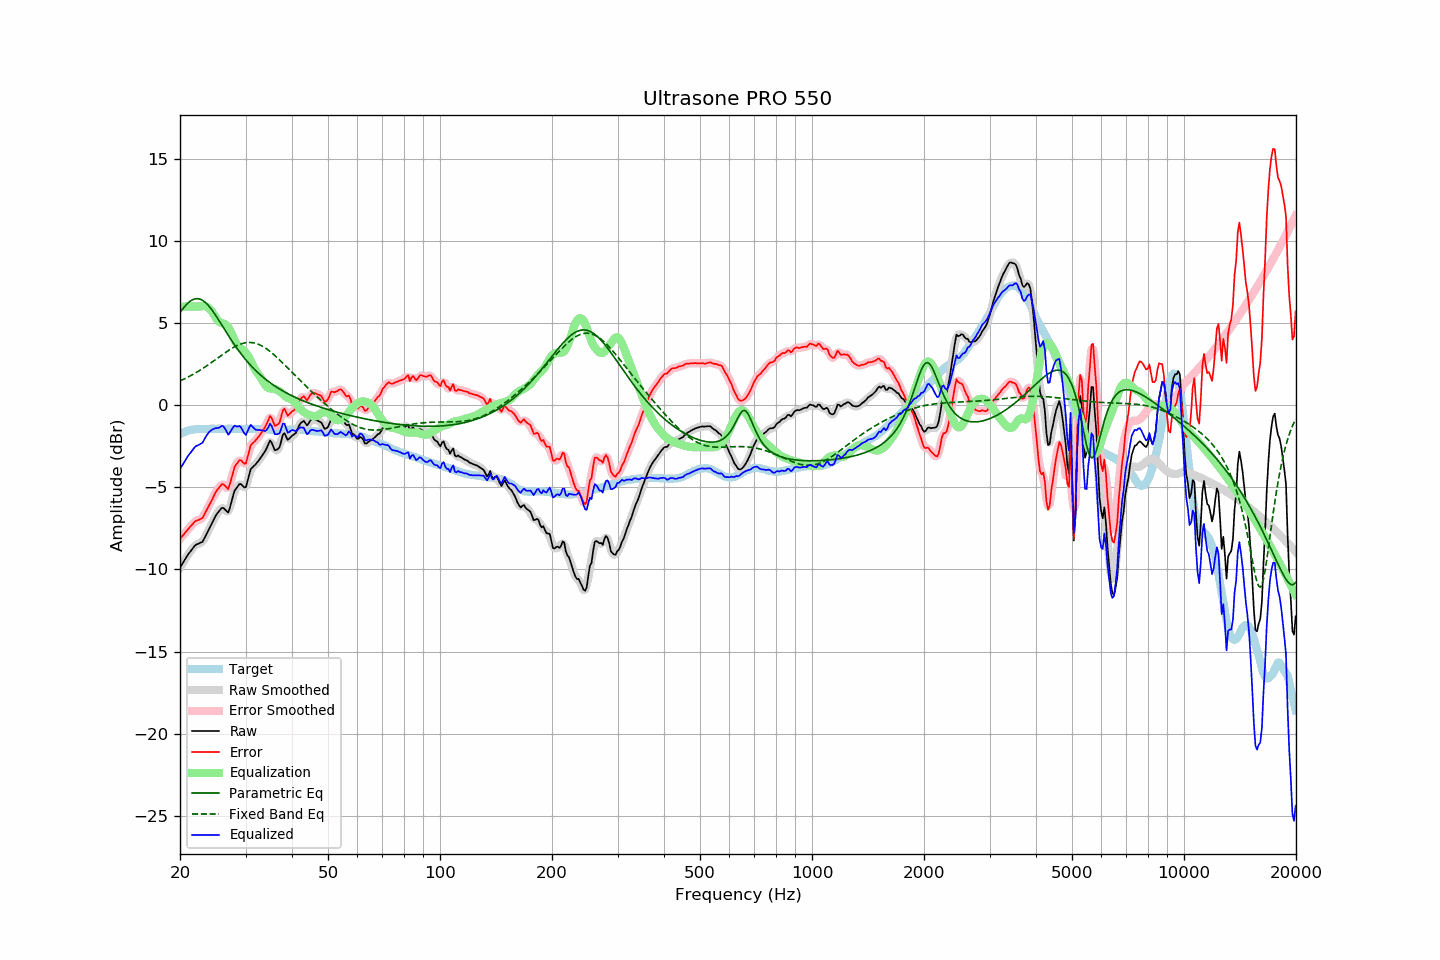

The table this chart was drawn from, first rows:
frequency, raw, error, smoothed, error_smoothed, equalization, parametric_eq, fixed_band_eq, equalized_raw, equalized_smoothed, target
20.00, -9.89, -8.13, -9.89, -8.13, 6.00, 5.64, 1.48, -3.89, -3.89, -1.76
20.20, -9.73, -8.02, -9.73, -8.02, 6.00, 5.77, 1.52, -3.73, -3.73, -1.71
20.40, -9.57, -7.91, -9.56, -7.90, 6.00, 5.90, 1.57, -3.57, -3.56, -1.66
20.61, -9.41, -7.78, -9.41, -7.78, 6.00, 6.02, 1.61, -3.41, -3.41, -1.63
20.81, -9.25, -7.67, -9.25, -7.66, 6.00, 6.12, 1.66, -3.25, -3.25, -1.58
21.02, -9.09, -7.55, -9.10, -7.55, 6.00, 6.22, 1.71, -3.09, -3.10, -1.54
21.23, -8.96, -7.44, -8.96, -7.44, 6.00, 6.30, 1.76, -2.96, -2.96, -1.52
21.44, -8.84, -7.34, -8.83, -7.33, 6.00, 6.37, 1.82, -2.84, -2.83, -1.50
21.66, -8.71, -7.23, -8.70, -7.22, 6.00, 6.42, 1.87, -2.71, -2.70, -1.48
21.87, -8.58, -7.11, -8.59, -7.12, 6.00, 6.46, 1.93, -2.58, -2.59, -1.47
22.09, -8.49, -7.04, -8.50, -7.05, 6.00, 6.48, 1.98, -2.49, -2.50, -1.45
22.31, -8.45, -7.01, -8.44, -7.00, 6.00, 6.48, 2.04, -2.45, -2.44, -1.44
22.54, -8.41, -6.97, -8.41, -6.97, 6.01, 6.47, 2.10, -2.40, -2.41, -1.44
22.76, -8.36, -6.91, -8.37, -6.92, 6.02, 6.43, 2.16, -2.34, -2.35, -1.44
22.99, -8.32, -6.87, -8.28, -6.83, 6.03, 6.38, 2.23, -2.28, -2.25, -1.45
23.22, -8.14, -6.69, -8.14, -6.69, 6.04, 6.32, 2.29, -2.10, -2.11, -1.45
23.45, -7.95, -6.49, -7.96, -6.51, 6.02, 6.23, 2.36, -1.93, -1.94, -1.45
23.69, -7.75, -6.31, -7.75, -6.31, 5.98, 6.14, 2.42, -1.78, -1.78, -1.44
23.92, -7.56, -6.11, -7.56, -6.12, 5.91, 6.03, 2.49, -1.65, -1.65, -1.44
24.16, -7.37, -5.93, -7.36, -5.93, 5.81, 5.91, 2.56, -1.56, -1.56, -1.44
24.40, -7.17, -5.74, -7.16, -5.73, 5.68, 5.78, 2.63, -1.48, -1.48, -1.43
24.65, -6.97, -5.53, -6.96, -5.53, 5.53, 5.64, 2.70, -1.44, -1.43, -1.44
24.89, -6.77, -5.33, -6.78, -5.34, 5.37, 5.50, 2.77, -1.40, -1.41, -1.44
25.14, -6.62, -5.18, -6.62, -5.19, 5.22, 5.35, 2.84, -1.40, -1.40, -1.44
25.39, -6.49, -5.06, -6.47, -5.04, 5.11, 5.20, 2.91, -1.38, -1.36, -1.43
25.65, -6.37, -4.94, -6.35, -4.92, 5.03, 5.04, 2.98, -1.33, -1.32, -1.43
25.91, -6.25, -4.81, -6.28, -4.85, 5.00, 4.88, 3.05, -1.25, -1.28, -1.44
26.16, -6.26, -4.82, -6.28, -4.84, 4.97, 4.73, 3.12, -1.29, -1.31, -1.44
26.43, -6.35, -4.91, -6.37, -4.93, 4.93, 4.57, 3.19, -1.42, -1.45, -1.44
26.69, -6.45, -5.01, -6.46, -5.02, 4.85, 4.41, 3.26, -1.60, -1.61, -1.44
26.96, -6.54, -5.11, -6.43, -5.00, 4.73, 4.26, 3.32, -1.80, -1.70, -1.43
27.23, -6.25, -4.82, -6.25, -4.81, 4.58, 4.11, 3.39, -1.67, -1.67, -1.43
27.50, -5.89, -4.46, -5.91, -4.47, 4.39, 3.96, 3.45, -1.50, -1.52, -1.43
27.77, -5.52, -4.08, -5.53, -4.09, 4.17, 3.81, 3.51, -1.35, -1.36, -1.44
28.05, -5.20, -3.75, -5.25, -3.80, 3.96, 3.66, 3.56, -1.24, -1.29, -1.44
28.33, -5.07, -3.61, -5.04, -3.59, 3.77, 3.52, 3.61, -1.29, -1.27, -1.45
28.62, -4.93, -3.47, -4.90, -3.44, 3.63, 3.39, 3.66, -1.30, -1.27, -1.46
28.90, -4.80, -3.35, -4.84, -3.38, 3.53, 3.25, 3.70, -1.27, -1.31, -1.45
29.19, -4.81, -3.35, -4.84, -3.39, 3.45, 3.12, 3.73, -1.36, -1.39, -1.46
29.48, -4.91, -3.47, -4.93, -3.48, 3.38, 3.00, 3.76, -1.53, -1.55, -1.44
29.78, -5.01, -3.56, -4.98, -3.54, 3.29, 2.87, 3.79, -1.71, -1.69, -1.45
30.08, -4.99, -3.55, -4.90, -3.45, 3.18, 2.76, 3.80, -1.81, -1.71, -1.44
30.38, -4.63, -3.18, -4.63, -3.18, 3.05, 2.64, 3.81, -1.59, -1.58, -1.45
30.68, -4.25, -2.80, -4.28, -2.83, 2.88, 2.53, 3.82, -1.36, -1.39, -1.45
30.99, -3.89, -2.44, -3.97, -2.51, 2.70, 2.42, 3.82, -1.19, -1.27, -1.45
31.30, -3.79, -2.33, -3.78, -2.33, 2.50, 2.32, 3.81, -1.29, -1.28, -1.46
31.61, -3.70, -2.24, -3.68, -2.22, 2.30, 2.22, 3.79, -1.40, -1.38, -1.46
31.93, -3.61, -2.15, -3.60, -2.14, 2.12, 2.12, 3.77, -1.49, -1.48, -1.46
32.24, -3.49, -2.02, -3.49, -2.03, 1.98, 2.02, 3.74, -1.51, -1.51, -1.47
32.57, -3.36, -1.90, -3.36, -1.90, 1.85, 1.93, 3.70, -1.51, -1.51, -1.46
32.89, -3.23, -1.77, -3.23, -1.76, 1.71, 1.84, 3.65, -1.52, -1.51, -1.46
33.22, -3.09, -1.61, -3.09, -1.62, 1.55, 1.76, 3.60, -1.54, -1.54, -1.47
33.55, -2.94, -1.46, -2.95, -1.47, 1.38, 1.68, 3.55, -1.56, -1.57, -1.48
33.89, -2.80, -1.31, -2.78, -1.30, 1.22, 1.60, 3.49, -1.57, -1.56, -1.49
34.23, -2.60, -1.12, -2.56, -1.08, 1.11, 1.52, 3.42, -1.49, -1.45, -1.48
34.57, -2.38, -0.89, -2.36, -0.87, 1.04, 1.44, 3.35, -1.33, -1.31, -1.49
34.92, -2.15, -0.66, -2.25, -0.76, 1.02, 1.37, 3.27, -1.13, -1.23, -1.49
35.27, -2.28, -0.78, -2.32, -0.82, 1.02, 1.30, 3.19, -1.26, -1.30, -1.49
35.62, -2.52, -1.02, -2.49, -1.00, 1.01, 1.23, 3.11, -1.50, -1.48, -1.50
35.97, -2.75, -1.25, -2.67, -1.17, 0.99, 1.17, 3.02, -1.76, -1.68, -1.50
... 635 more rows
